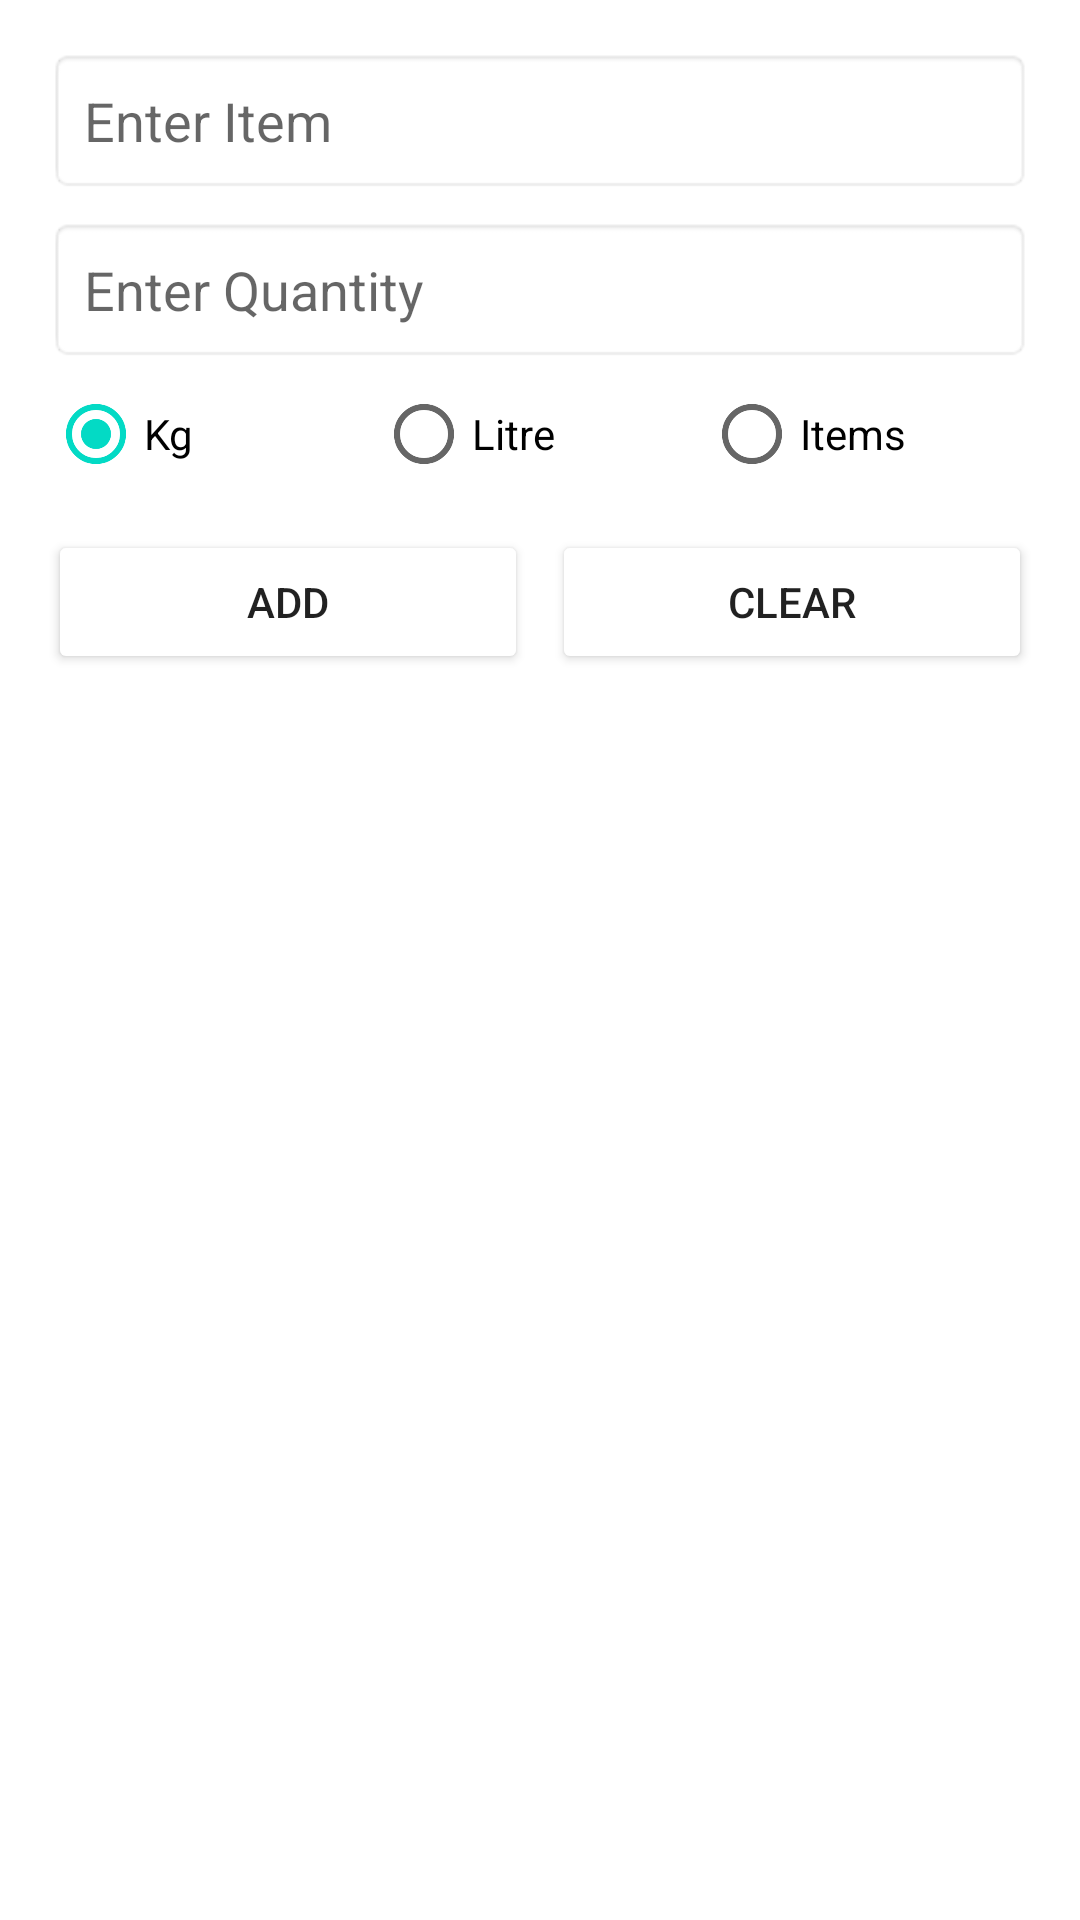

Write the Android layout XML for this screen, with the resource values it uses.
<!-- AndroidManifest.xml: application theme Theme.DemoDB -->
<!-- res/layout/activity_main.xml -->
<?xml version="1.0" encoding="utf-8"?>
<LinearLayout xmlns:android="http://schemas.android.com/apk/res/android"
    xmlns:tools="http://schemas.android.com/tools"
   android:orientation="vertical"
    android:padding="16dp"
    android:layout_width="match_parent"
    android:layout_height="match_parent"
    tools:context=".MainActivity">

   <EditText
       android:layout_width="match_parent"
       android:layout_height="wrap_content"
       android:padding="12dp"
       android:id="@+id/edittext"
       android:hint="@string/enter_text"
       android:background="@android:drawable/editbox_background"
       android:importantForAutofill="no"
       android:inputType="text" />

    <EditText
        android:layout_width="match_parent"
        android:layout_height="wrap_content"
        android:padding="12dp"
        android:id="@+id/edittext_quantity"
        android:hint="@string/enter_quantity"
        android:layout_marginTop="8dp"
        android:background="@android:drawable/editbox_background"
        android:importantForAutofill="no"
        android:inputType="numberDecimal" />

    <RadioGroup
        android:id="@+id/radiogroup"
        android:layout_width="match_parent"
        android:layout_height="wrap_content"
        android:orientation="horizontal">

        <RadioButton
            android:id="@+id/radioButton_kg"
            android:layout_weight="1"
            android:layout_width="0dp"
            android:checked="true"
            android:layout_height="wrap_content"
            android:text="@string/kg" />

        <RadioButton
            android:id="@+id/radioButton_lt"
            android:layout_weight="1"
            android:layout_width="0dp"
            android:layout_height="wrap_content"
            android:text="@string/litre" />

        <RadioButton
            android:id="@+id/radioButton_item"
            android:layout_weight="1"
            android:layout_width="0dp"
            android:layout_height="wrap_content"
            android:text="@string/items" />
    </RadioGroup>

    <LinearLayout
        android:layout_width="match_parent"
        android:layout_height="wrap_content"
        android:orientation="horizontal"
        android:layout_marginTop="8dp">
        <Button
            android:layout_width="wrap_content"
            android:layout_height="wrap_content"
            android:layout_weight="1"
            android:id="@+id/button_add"
            android:text="@string/add"
            android:backgroundTint="@color/green"
            android:layout_marginEnd="4dp"
            tools:ignore="ButtonStyle" />

        <Button
            android:layout_width="wrap_content"
            android:layout_height="wrap_content"
            android:layout_weight="1"
            android:id="@+id/button_reset"
            android:text="@string/clear"
            android:layout_marginStart="4dp"
            android:backgroundTint="@color/red"
            tools:ignore="ButtonStyle" />

    </LinearLayout>

    <androidx.recyclerview.widget.RecyclerView
        android:layout_width="match_parent"
        android:layout_height="match_parent"
        android:layout_marginTop="8dp"
        android:id="@+id/recyclerview"
        tools:listitem="@layout/row_items" />

</LinearLayout>
<!-- res/layout/row_items.xml (included above) -->
<?xml version="1.0" encoding="utf-8"?>
<androidx.cardview.widget.CardView xmlns:android="http://schemas.android.com/apk/res/android"
    xmlns:app="http://schemas.android.com/apk/res-auto"
    android:id="@+id/cardview"
    android:layout_width="match_parent"
    android:layout_height="wrap_content"
    android:layout_margin="4dp"
    app:cardCornerRadius="8dp">

    <LinearLayout
        android:layout_width="match_parent"
        android:layout_height="wrap_content"
        android:orientation="horizontal"
        android:gravity="center_vertical"
        android:padding="16dp">

        <LinearLayout
            android:layout_width="0dp"
            android:layout_height="wrap_content"
            android:layout_weight="1"
            android:orientation="vertical">
            <TextView
                android:id="@+id/textview"
                android:layout_width="wrap_content"
                android:layout_height="wrap_content"
                android:textSize="18sp"
                android:layout_marginBottom="2dp"
                android:textStyle="bold" />

            <TextView
                android:id="@+id/textview_quantity"
                android:layout_width="wrap_content"
                android:layout_height="wrap_content"
                android:layout_marginTop="2dp"
                android:textSize="14sp"
                android:textStyle="bold" />

        </LinearLayout>



        <ImageView
            android:id="@+id/imageview_edit"
            android:layout_width="wrap_content"
            android:layout_height="wrap_content"
            android:layout_marginStart="8dp"
            android:src="@drawable/ic_baseline_edit_24" />

        <ImageView
            android:id="@+id/imageview_delete"
            android:layout_width="wrap_content"
            android:layout_height="wrap_content"
            android:layout_marginStart="8dp"
            android:src="@drawable/ic_baseline_delete_24" />

    </LinearLayout>

</androidx.cardview.widget.CardView>
<!-- resources referenced by this layout -->
<resources>
  <string name="add">Add</string>
  <string name="clear">Clear</string>
  <string name="enter_quantity">Enter Quantity</string>
  <string name="enter_text">Enter Item</string>
  <string name="items">Items</string>
  <string name="kg">Kg</string>
  <string name="litre">Litre</string>
  <style name="Theme.DemoDB" parent="Theme.MaterialComponents.DayNight.DarkActionBar">
          
          <item name="colorPrimary">@color/purple_500</item>
          <item name="colorPrimaryVariant">@color/purple_700</item>
          <item name="colorOnPrimary">@color/white</item>
          
          <item name="colorSecondary">@color/teal_200</item>
          <item name="colorSecondaryVariant">@color/teal_700</item>
          <item name="colorOnSecondary">@color/black</item>
          
          <item name="android:statusBarColor" tools:targetApi="l">?attr/colorPrimaryVariant</item>
          
      </style>
  <!-- not gathered from this repository: default colours our renderer supplied (Android Studio template values) -->
  <color name="purple_500">#FF6200EE</color>
  <color name="purple_700">#FF3700B3</color>
  <color name="teal_200">#FF03DAC5</color>
  <color name="teal_700">#FF018786</color>
  <color name="black">#FF000000</color>
  <color name="white">#FFFFFFFF</color>
</resources>
